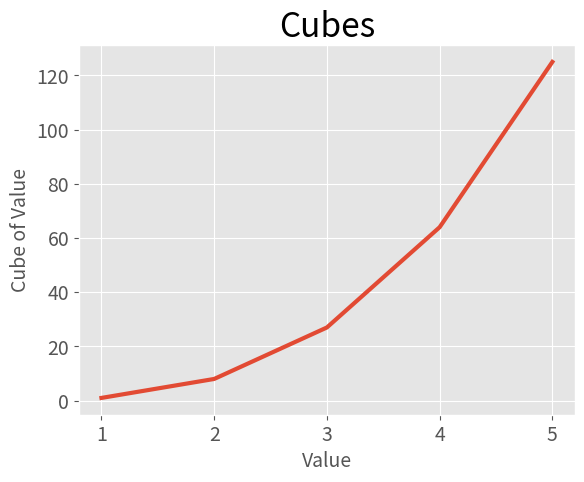

The matplotlib source for this figure:
import matplotlib.pyplot as plt

input_values = [1, 2, 3, 4, 5]
cubes = [1, 8, 27, 64, 125]

plt.style.use('ggplot')
fig, ax = plt.subplots()
ax.plot(input_values, cubes, linewidth=3)

ax.set_title("Cubes", fontsize=24)
ax.set_xlabel("Value", fontsize=14)
ax.set_ylabel("Cube of Value", fontsize=14)

ax.tick_params(axis='both', labelsize=14)

plt.show()
